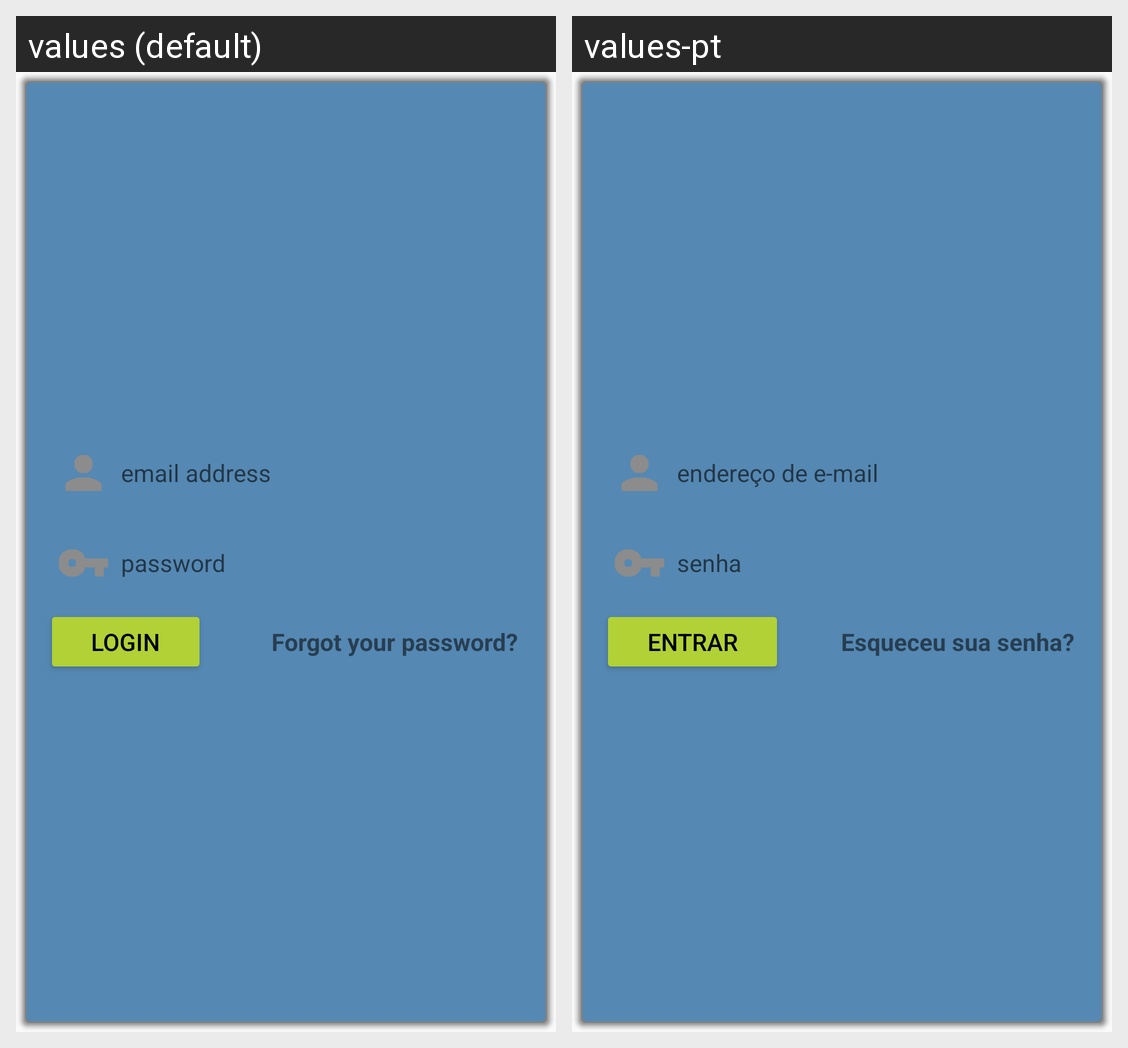

Here is an Android app screen in its default locale and in the app's own translations. Write out the translated-string differences for the strings that appear on this screen.
Android screen res/layout/welcome_box.xml rendered under 2 locales, left to right: values (default), values-pt. Device: Nexus 5 (rendered at 1080×1920; each locale shown at half size, 540×960, under a caption strip naming it); theme DoneeTheme.
Strings drawn on this screen, with the default value and each locale's value (text and hints the layout hard-codes, and strings that could not be matched under every locale, appear in the picture but are not listed):

welcome_email
  values: email address
  values-pt: endereço de e-mail

welcome_password
  values: password
  values-pt: senha

welcome_login
  values: LOGIN
  values-pt: ENTRAR

welcome_forgot
  values: Forgot your password?
  values-pt: Esqueceu sua senha?
